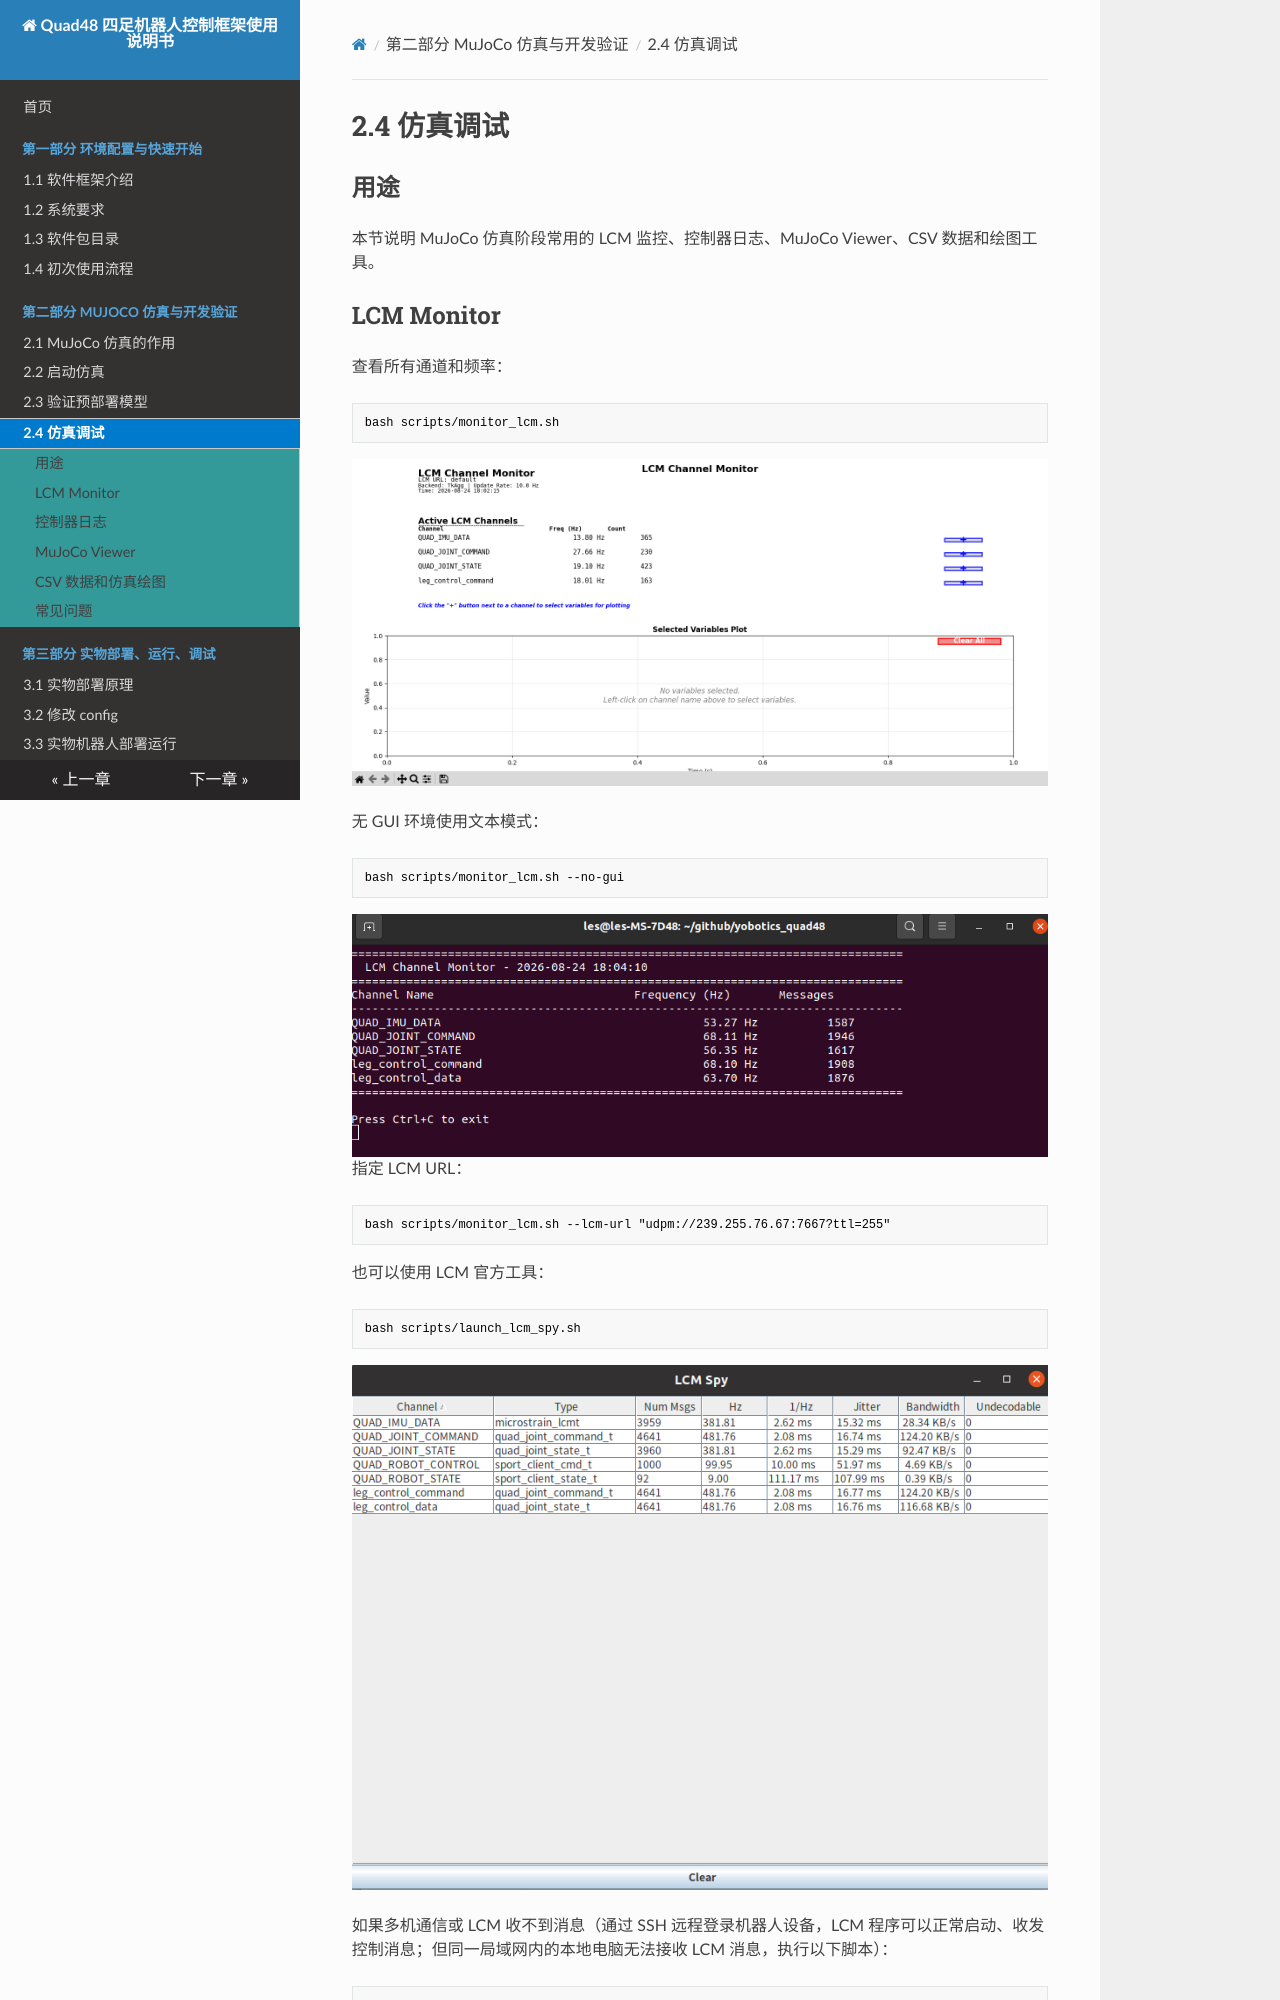

repository: YoboticsHub/yobotics_quad48 · page: zh/part-2-mujoco/4.debug.html · generator: mkdocs

# 2.4 仿真调试

## 用途

本节说明 MuJoCo 仿真阶段常用的 LCM 监控、控制器日志、MuJoCo Viewer、CSV 数据和绘图工具。

## LCM Monitor

查看所有通道和频率：

```bash
bash scripts/monitor_lcm.sh
```
![图片](images/4.1.png)

无 GUI 环境使用文本模式：

```bash
bash scripts/monitor_lcm.sh --no-gui
```
![图片](images/4.2.png)
指定 LCM URL：

```bash
bash scripts/monitor_lcm.sh --lcm-url "udpm://239.255.76.67:7667?ttl=255"
```

也可以使用 LCM 官方工具：

```bash
bash scripts/launch_lcm_spy.sh
```
![图片](images/6.png)

如果多机通信或 LCM 收不到消息（通过 SSH 远程登录机器人设备，LCM 程序可以正常启动、收发控制消息；但同一局域网内的本地电脑无法接收 LCM 消息，执行以下脚本）：

```bash
sudo bash scripts/setup_lcm_network.sh
```
